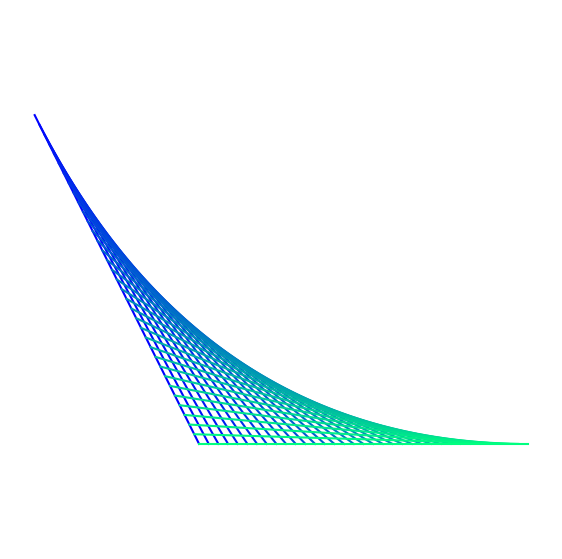

This chart was generated by the following Python code:
import matplotlib.pyplot as plt
import numpy as np

def interpolation(A,B,p):
    """The point that is some exactly p percent of the way between A and B"""
    x = A[0]*(1-p) + B[0]*p
    y = A[1]*(1-p) + B[1]*p
    return [x,y]


def string_bezier2(P1=[0,1],P2=[1,0],n=15,size=5,colormap="plasma"):
    
    t = np.linspace(0,1,n)
    X0,Y0 = interpolation(P1,[0,0],t)
    X1,Y1 = interpolation([0,0],P2,t)

    #Higher order function to create a color function from the named colormap
    color_func = plt.get_cmap(colormap)

    fig = plt.figure()
    fig.set_size_inches(7,7)
    ax = plt.axes()
    ax.set_aspect("equal","datalim")
    ax.axis('off')
    ax.set_xticks([])
    ax.set_yticks([])
    
    for x0,y0,x1,y1,color_pt in zip(X0,Y0,X1,Y1,t):
        plt.plot([x0,x1],[y0,y1],color=color_func(color_pt))





if __name__ == '__main__':
    string_bezier2([-.5,1],n=35,colormap="winter")